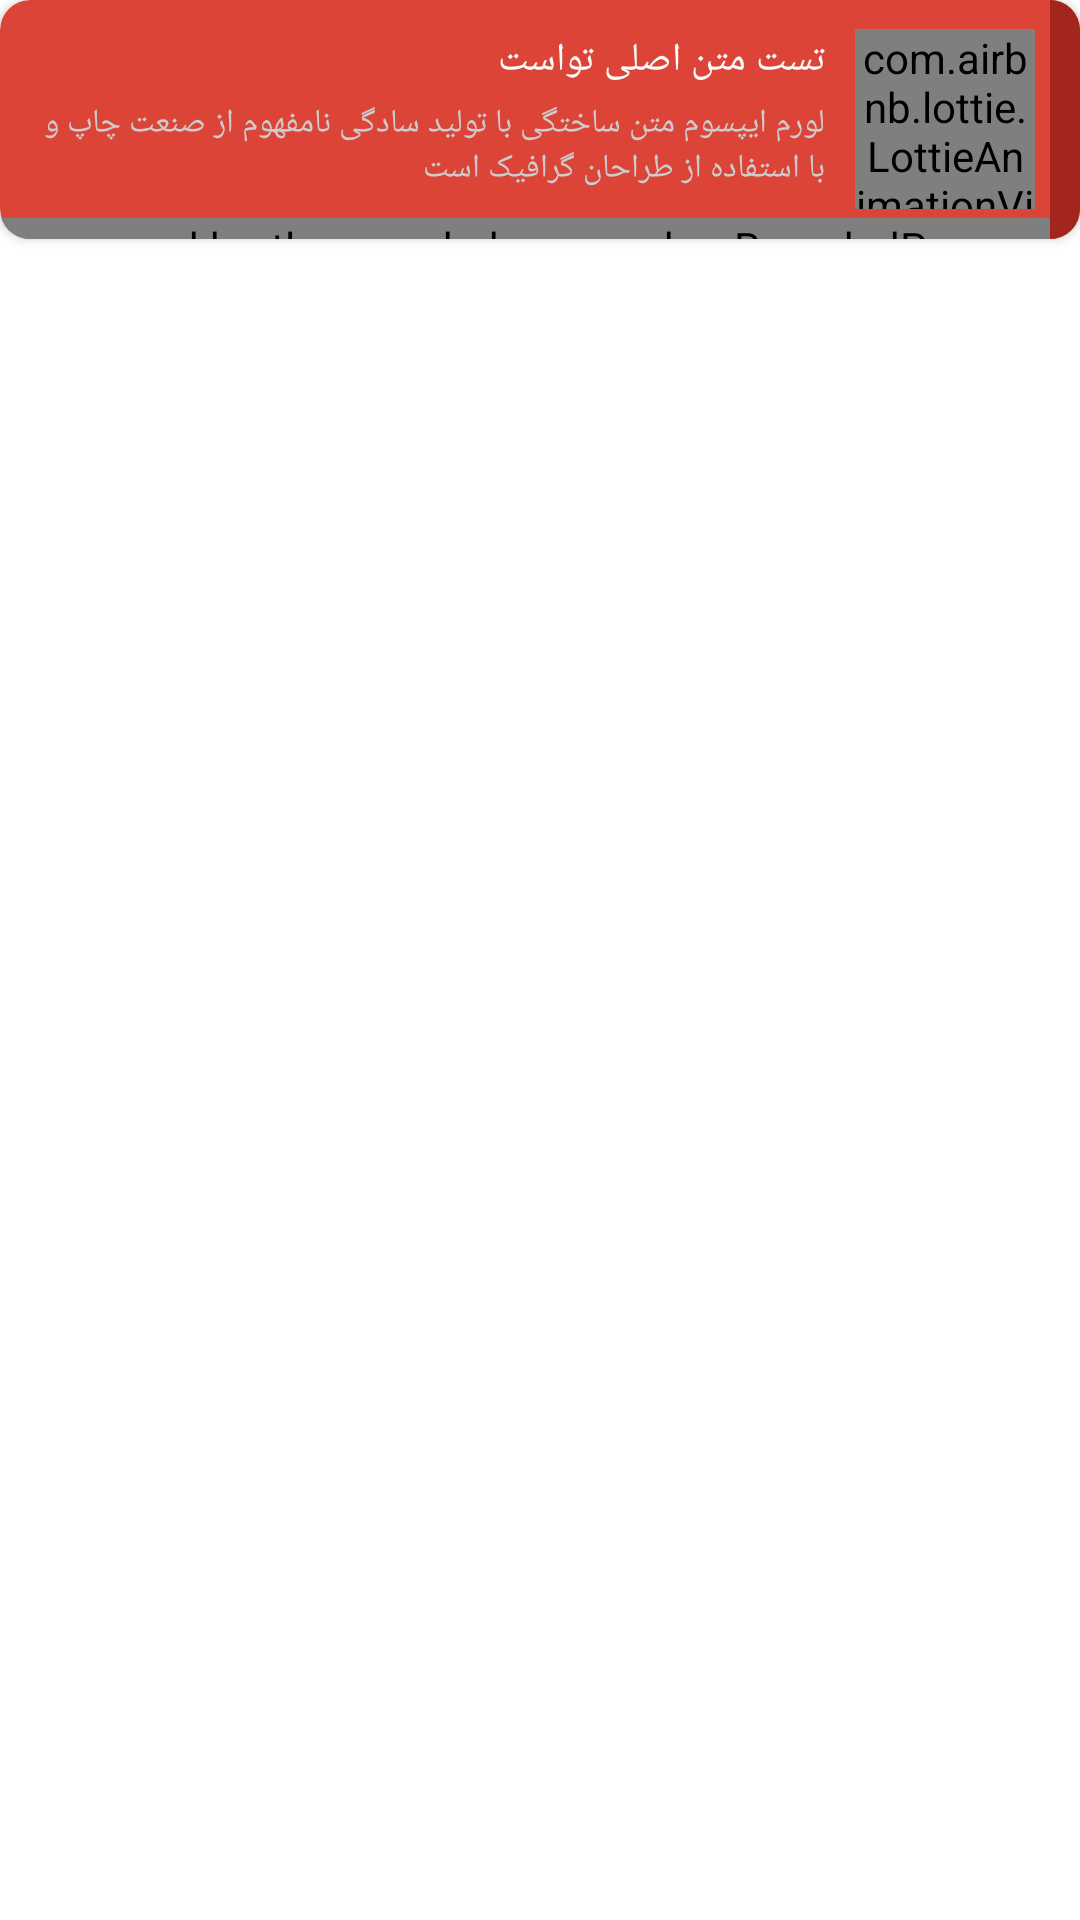

The Android layout XML behind this screen, and the referenced resources:
<!-- AndroidManifest.xml: fallback theme Theme.MaterialComponents.DayNight.NoActionBar -->
<!-- res/layout/toasterror.xml -->
<?xml version="1.0" encoding="utf-8"?>
<RelativeLayout xmlns:android="http://schemas.android.com/apk/res/android"
    xmlns:app="http://schemas.android.com/apk/res-auto"
    xmlns:tools="http://schemas.android.com/tools"
    android:layout_width="wrap_content"
    android:layout_height="wrap_content"
    tools:context=".MaterialToast">


    <androidx.cardview.widget.CardView
        android:layout_width="wrap_content"
        android:layout_height="wrap_content"
        android:layout_centerHorizontal="true"
        android:layout_marginBottom="50dp"
        app:cardBackgroundColor="#DB4437"
        android:maxWidth="50dp"
        android:minWidth="50dp"
        app:cardCornerRadius="10dp">



        <RelativeLayout
            android:layout_width="wrap_content"
            android:layout_height="wrap_content">



            <com.mackhartley.roundedprogressbar.RoundedProgressBar
                android:layout_width="match_parent"
                android:layout_height="7dp"
                app:rpbBackgroundColor="#E66257"
                android:id="@+id/progressBar"
                android:layout_alignBottom="@+id/bottomPadding"
                app:rpbCornerRadius="20dp"
                app:rpbProgressColor="#A3251B"
                app:rpbShowProgressText="false" />

            <RelativeLayout
                android:layout_width="10dp"
                android:layout_alignTop="@+id/topPadding"
                android:background="#A3251B"
                android:layout_alignParentRight="true"
                android:layout_alignBottom="@id/bottomPadding"
                android:layout_height="wrap_content"/>


            <View
                android:layout_width="wrap_content"
                android:id="@+id/topPadding"
                android:layout_height="1dp"/>


            <com.airbnb.lottie.LottieAnimationView
                android:id="@+id/toastSuccessIcon"
                android:layout_width="60dp"
                android:layout_marginRight="15dp"
                android:layout_height="60dp"
                android:layout_alignParentRight="true"
                android:layout_centerVertical="true"
                app:lottie_autoPlay="true"
                app:lottie_loop="false"
                app:lottie_rawRes="@raw/error" />



            <LinearLayout
                android:layout_width="wrap_content"
                android:layout_height="wrap_content"
                android:orientation="vertical"
                android:id="@+id/textLayouts"
                android:layoutDirection="rtl"
                android:layout_toLeftOf="@+id/toastSuccessIcon"
                android:textDirection="rtl"
                android:gravity="right"
                android:layout_below="@+id/topPadding"
                android:padding="10dp">


                <TextView
                    android:layout_width="wrap_content"
                    android:layout_height="wrap_content"
                    android:text="@string/toastTitle"
                    android:textColor="#fafafa"
                    android:id="@+id/textTitle"
                    android:layout_marginBottom="5dp"
                    android:textSize="13sp" />


                <TextView
                    android:layout_width="wrap_content"
                    android:layout_height="wrap_content"
                    android:text="@string/toastText"
                    android:textColor="#CCCCCC"
                    android:id="@+id/textExplain"
                    android:paddingBottom="5dp"
                    android:textSize="11sp" />


            </LinearLayout>


            <View
                android:layout_width="wrap_content"
                android:id="@+id/bottomPadding"
                android:layout_below="@+id/textLayouts"
                android:layout_height="1dp"/>


        </RelativeLayout>


    </androidx.cardview.widget.CardView>





</RelativeLayout>
<!-- resources referenced by this layout -->
<resources>
  <string name="toastText">لورم ایپسوم متن ساختگی با تولید سادگی نامفهوم از صنعت چاپ و با استفاده از طراحان گرافیک است</string>
  <string name="toastTitle">تست متن اصلی تواست</string>
</resources>
